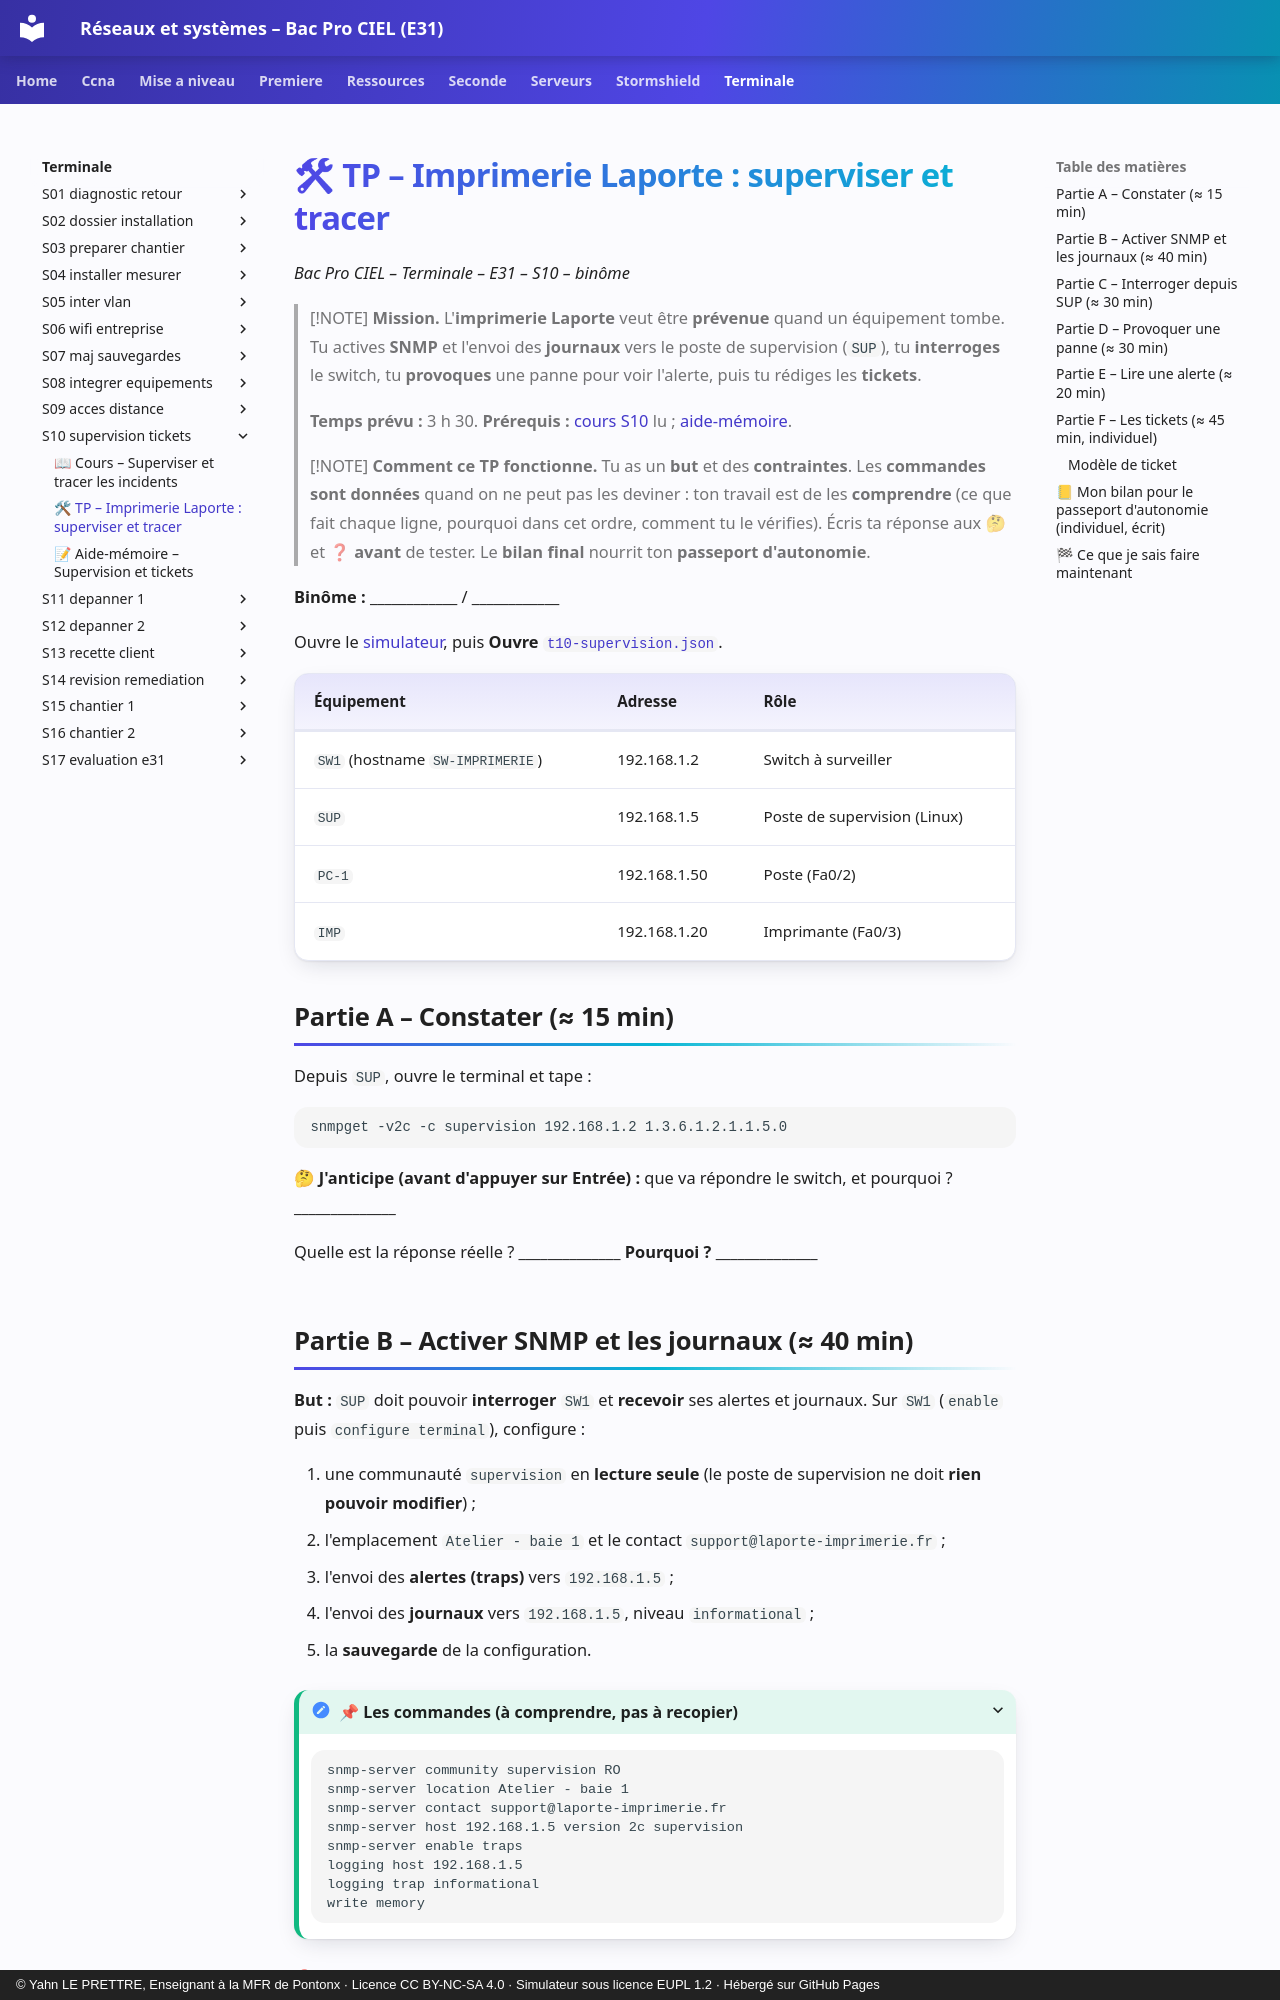

repository: YahnLP/bacprociel-reseau-systeme · page: terminale/S10-supervision-tickets/02-tp/index.html · generator: mkdocs · copyright: © Yahn LE PRETTRE, Enseignant à la MFR de Pontonx · Licence CC BY-NC-SA 4.0 · Simulateur sous licence EUPL 1.2 · Hébergé sur GitHub Pages

# 🛠 TP – Imprimerie Laporte : superviser et tracer

*Bac Pro CIEL – Terminale – E31 – S10 – binôme*

> [!NOTE]
> **Mission.** L'**imprimerie Laporte** veut être **prévenue** quand un équipement tombe. Tu actives **SNMP** et l'envoi des **journaux** vers le poste de supervision (`SUP`), tu **interroges** le switch, tu **provoques** une panne pour voir l'alerte, puis tu rédiges les **tickets**.
>
> **Temps prévu :** 3 h 30. **Prérequis :** [cours S10](01-cours.md) lu ; [aide-mémoire](03-aide-memoire.md).

> [!NOTE]
> **Comment ce TP fonctionne.** Tu as un **but** et des **contraintes**. Les **commandes sont données** quand on ne peut pas les deviner : ton travail est de les **comprendre** (ce que fait chaque ligne, pourquoi dans cet ordre, comment tu le vérifies). Écris ta réponse aux 🤔 et ❓ **avant** de tester. Le **bilan final** nourrit ton **passeport d'autonomie**.

**Binôme :** ____________ / ____________

Ouvre le [simulateur](../../simulateur/simulateur-reseau.html), puis **Ouvre** [`t10-supervision.json`](tp/t10-supervision.json).

| Équipement | Adresse | Rôle |
|---|---|---|
| `SW1` (hostname `SW-IMPRIMERIE`) | 192.168.1.2 | Switch à surveiller |
| `SUP` | 192.168.1.5 | Poste de supervision (Linux) |
| `PC-1` | 192.168.1.50 | Poste (Fa0/2) |
| `IMP` | 192.168.1.20 | Imprimante (Fa0/3) |

## Partie A – Constater (≈ 15 min)

Depuis `SUP`, ouvre le terminal et tape :

```text
snmpget -v2c -c supervision 192.168.1.2 1.3.6.1.2.1.1.5.0
```

🤔 **J'anticipe (avant d'appuyer sur Entrée) :** que va répondre le switch, et pourquoi ? ______________

Quelle est la réponse réelle ? ______________ **Pourquoi ?** ______________
